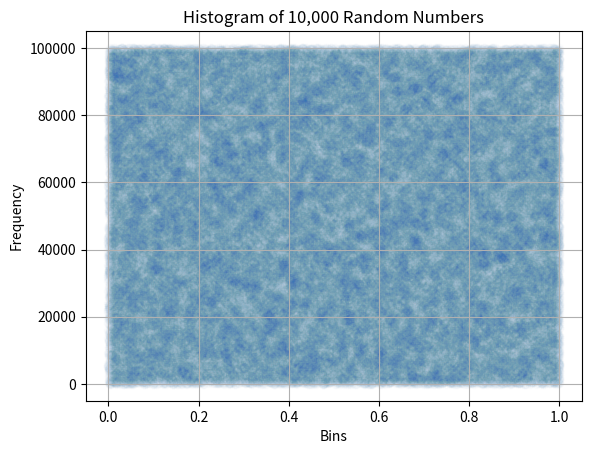

Write the Python code that produced this figure.
import numpy as np
import matplotlib.pyplot as plt
# ls = [1,2,3,4,5,6]
# out = []

# for _ in range(1000000):
#     out.append(random.choice(ls))

# for i in ls:
#     print(i, out.count(i)/len(out))


ls = np.random.random(100000)


bins = np.linspace(0,1,11)
counts, bin_edges = np.histogram(ls, bins=bins)
print(counts, bin_edges)

# plt.hist(ls,bins=bins, edgecolor="black", alpha=0.7)
plt.scatter(ls, [x for x in range(100000)], alpha=0.01)
plt.xlabel('Bins')
plt.ylabel('Frequency')
plt.title('Histogram of 10,000 Random Numbers')
plt.grid()
plt.show()